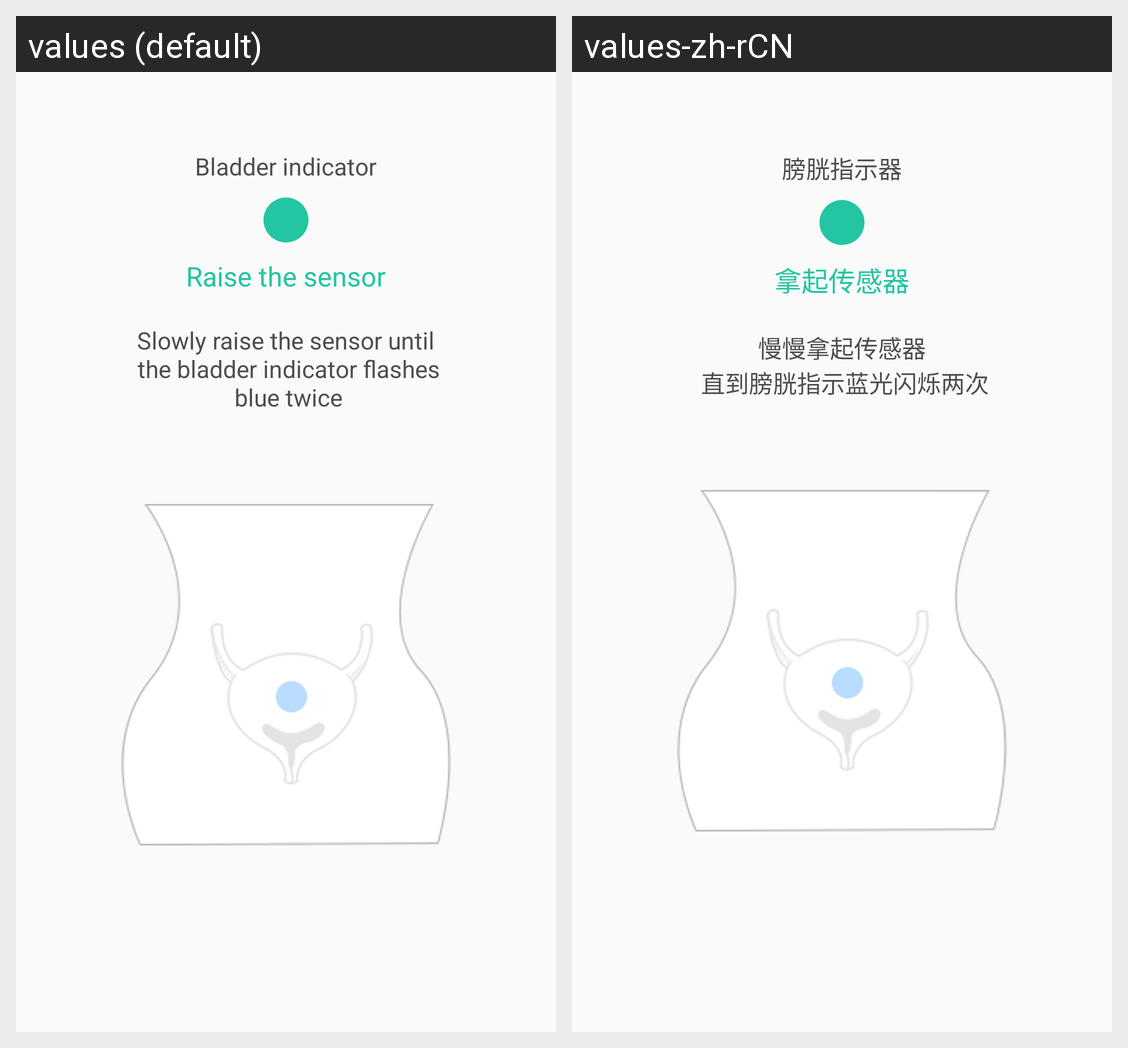

This grid shows one Android layout under two languages. Give, for every string resource on the screen, its name, the default text and each shown locale's text.
Android screen res/layout/layout_tutorial_2.xml rendered under 2 locales, left to right: values (default), values-zh-rCN. Device: Nexus 5 (rendered at 1080×1920; each locale shown at half size, 540×960, under a caption strip naming it); theme AppTheme.
Strings drawn on this screen, with the default value and each locale's value (text and hints the layout hard-codes, and strings that could not be matched under every locale, appear in the picture but are not listed):

tutorial_text_2_1
  values: Bladder indicator
  values-zh-rCN: 膀胱指示器

tutorial_text_2_2
  values: Raise the sensor
  values-zh-rCN: 拿起传感器

tutorial_text_2_3
  values: Slowly raise the sensor until
       the bladder indicator flashes
       blue twice
  values-zh-rCN: 慢慢拿起传感器
       直到膀胱指示蓝光闪烁两次
